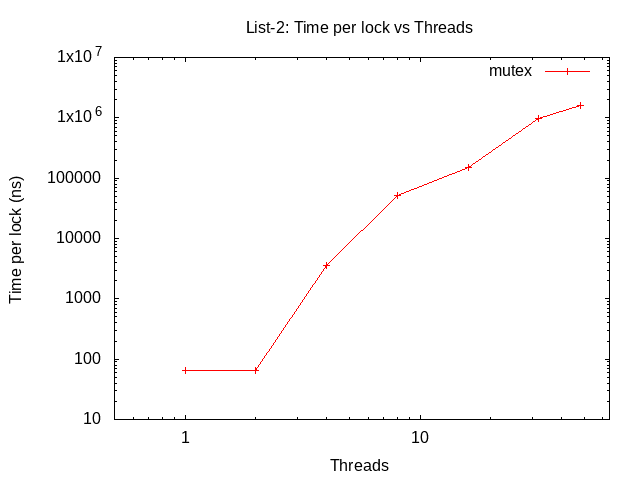

The file beside this chart, header and first rows:
list-none-m, 1, 1000, 1, 3000, 11319556, 11319, 191273
list-none-m, 2, 1000, 1, 6000, 8123699, 4061, 391991
list-none-m, 4, 1000, 1, 12000, 28311030, 7077, 42207171
list-none-m, 8, 1000, 1, 24000, 267492376, 33436, 1219926880
list-none-m, 16, 1000, 1, 48000, 616397346, 38524, 7204715126
list-none-m, 32, 1000, 1, 96000, 5312659437, 166020, 94021502423
list-none-m, 48, 1000, 1, 144000, 8955826822, 186579, 227663516243
